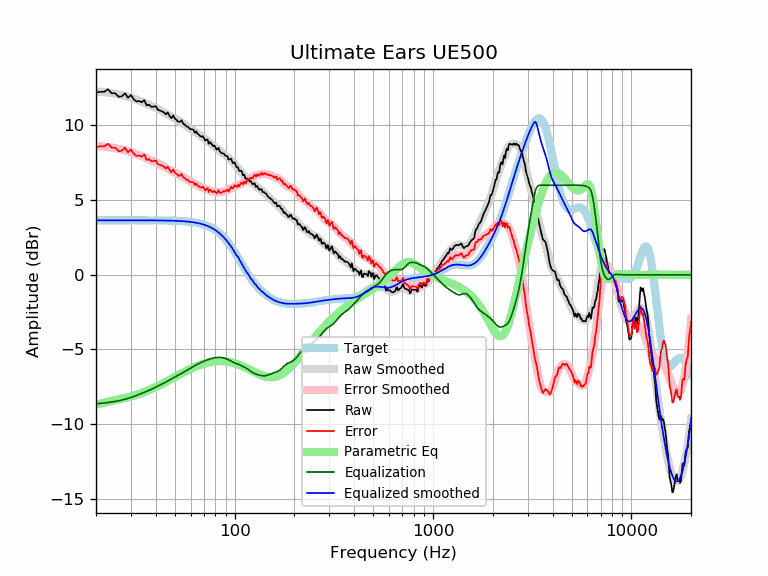

The file beside this chart, header and first rows:
frequency, raw, error, smoothed, error_smoothed, equalization, parametric_eq, equalized_raw, equalized_smoothed, target
20, 12.20, 8.55, 12.28, 8.63, -8.63, -8.70, 3.57, 3.65, 3.65
21, 12.25, 8.61, 12.26, 8.61, -8.61, -8.62, 3.64, 3.65, 3.65
22, 12.25, 8.61, 12.23, 8.58, -8.58, -8.56, 3.67, 3.65, 3.65
23, 12.42, 8.77, 12.20, 8.55, -8.55, -8.50, 3.87, 3.65, 3.65
24, 12.15, 8.51, 12.16, 8.52, -8.52, -8.44, 3.64, 3.65, 3.65
25, 12.15, 8.51, 12.12, 8.48, -8.48, -8.39, 3.68, 3.65, 3.65
26, 11.92, 8.27, 12.08, 8.43, -8.43, -8.34, 3.49, 3.65, 3.65
27, 11.95, 8.31, 12.03, 8.38, -8.38, -8.30, 3.57, 3.65, 3.65
28, 12.15, 8.50, 11.98, 8.33, -8.33, -8.25, 3.82, 3.65, 3.65
29, 11.85, 8.21, 11.92, 8.27, -8.27, -8.20, 3.58, 3.65, 3.65
30, 12.03, 8.39, 11.86, 8.21, -8.21, -8.14, 3.82, 3.65, 3.65
31, 11.75, 8.11, 11.79, 8.15, -8.15, -8.09, 3.61, 3.65, 3.65
32, 11.61, 7.96, 11.72, 8.08, -8.08, -8.03, 3.53, 3.65, 3.65
33, 11.63, 7.99, 11.65, 8.01, -8.01, -7.98, 3.62, 3.65, 3.65
34, 11.55, 7.91, 11.58, 7.94, -7.94, -7.91, 3.61, 3.65, 3.65
35, 11.69, 8.05, 11.52, 7.87, -7.87, -7.85, 3.82, 3.64, 3.64
36, 11.35, 7.71, 11.45, 7.80, -7.80, -7.79, 3.55, 3.64, 3.64
37, 11.38, 7.74, 11.38, 7.73, -7.73, -7.72, 3.65, 3.64, 3.64
38, 11.25, 7.61, 11.31, 7.67, -7.67, -7.65, 3.58, 3.64, 3.64
39, 11.25, 7.61, 11.24, 7.60, -7.60, -7.59, 3.65, 3.64, 3.64
40, 11.30, 7.66, 11.17, 7.53, -7.53, -7.52, 3.77, 3.64, 3.64
41, 11.05, 7.41, 11.10, 7.46, -7.46, -7.45, 3.59, 3.64, 3.64
42, 11.00, 7.36, 11.02, 7.39, -7.39, -7.38, 3.61, 3.64, 3.64
43, 10.95, 7.31, 10.95, 7.32, -7.32, -7.31, 3.63, 3.64, 3.64
44, 10.87, 7.24, 10.88, 7.24, -7.24, -7.24, 3.63, 3.63, 3.63
45, 10.75, 7.11, 10.81, 7.17, -7.17, -7.17, 3.57, 3.63, 3.63
46, 10.87, 7.24, 10.74, 7.11, -7.11, -7.10, 3.76, 3.63, 3.63
47, 10.63, 7.00, 10.67, 7.04, -7.04, -7.03, 3.59, 3.63, 3.63
48, 10.48, 6.86, 10.60, 6.97, -6.97, -6.97, 3.51, 3.62, 3.62
49, 10.67, 7.05, 10.53, 6.91, -6.91, -6.90, 3.76, 3.62, 3.62
50, 10.45, 6.84, 10.46, 6.85, -6.85, -6.84, 3.61, 3.62, 3.62
51, 10.36, 6.75, 10.39, 6.78, -6.78, -6.78, 3.57, 3.61, 3.61
52, 10.24, 6.64, 10.33, 6.72, -6.72, -6.72, 3.52, 3.61, 3.61
53, 10.24, 6.64, 10.26, 6.66, -6.66, -6.66, 3.58, 3.60, 3.60
54, 10.34, 6.75, 10.19, 6.60, -6.60, -6.60, 3.74, 3.59, 3.59
55, 10.12, 6.53, 10.12, 6.54, -6.54, -6.55, 3.58, 3.59, 3.59
56, 10.05, 6.47, 10.05, 6.47, -6.47, -6.49, 3.58, 3.58, 3.58
57, 9.94, 6.37, 9.98, 6.41, -6.41, -6.44, 3.53, 3.57, 3.57
58, 9.92, 6.36, 9.91, 6.35, -6.35, -6.39, 3.57, 3.56, 3.56
59, 9.81, 6.26, 9.84, 6.29, -6.29, -6.34, 3.52, 3.55, 3.55
60, 9.74, 6.20, 9.78, 6.24, -6.24, -6.30, 3.50, 3.54, 3.54
61, 9.74, 6.21, 9.71, 6.18, -6.18, -6.25, 3.56, 3.53, 3.53
62, 9.71, 6.19, 9.65, 6.13, -6.13, -6.21, 3.57, 3.51, 3.51
63, 9.51, 6.01, 9.58, 6.08, -6.08, -6.17, 3.42, 3.50, 3.50
64, 9.60, 6.12, 9.52, 6.04, -6.04, -6.13, 3.57, 3.48, 3.48
65, 9.44, 5.97, 9.46, 5.99, -5.99, -6.10, 3.45, 3.47, 3.47
66, 9.38, 5.94, 9.39, 5.94, -5.94, -6.06, 3.44, 3.45, 3.45
67, 9.29, 5.86, 9.33, 5.90, -5.90, -6.03, 3.39, 3.43, 3.43
68, 9.24, 5.83, 9.27, 5.86, -5.86, -6.00, 3.38, 3.41, 3.41
69, 9.29, 5.91, 9.20, 5.82, -5.82, -5.98, 3.47, 3.38, 3.38
70, 9.16, 5.81, 9.14, 5.79, -5.79, -5.95, 3.38, 3.36, 3.36
71, 8.98, 5.65, 9.08, 5.75, -5.75, -5.93, 3.23, 3.33, 3.33
72, 9.04, 5.74, 9.02, 5.72, -5.72, -5.90, 3.32, 3.30, 3.30
73, 9.07, 5.80, 8.96, 5.69, -5.69, -5.88, 3.38, 3.27, 3.27
74, 8.78, 5.54, 8.90, 5.66, -5.66, -5.87, 3.11, 3.24, 3.24
75, 8.89, 5.69, 8.84, 5.64, -5.64, -5.85, 3.25, 3.20, 3.20
76, 8.81, 5.65, 8.78, 5.61, -5.61, -5.83, 3.20, 3.16, 3.16
77, 8.69, 5.56, 8.71, 5.59, -5.59, -5.82, 3.09, 3.12, 3.12
78, 8.61, 5.53, 8.65, 5.57, -5.57, -5.81, 3.04, 3.08, 3.08
79, 8.66, 5.62, 8.59, 5.56, -5.56, -5.80, 3.10, 3.03, 3.03
... 553 more rows
